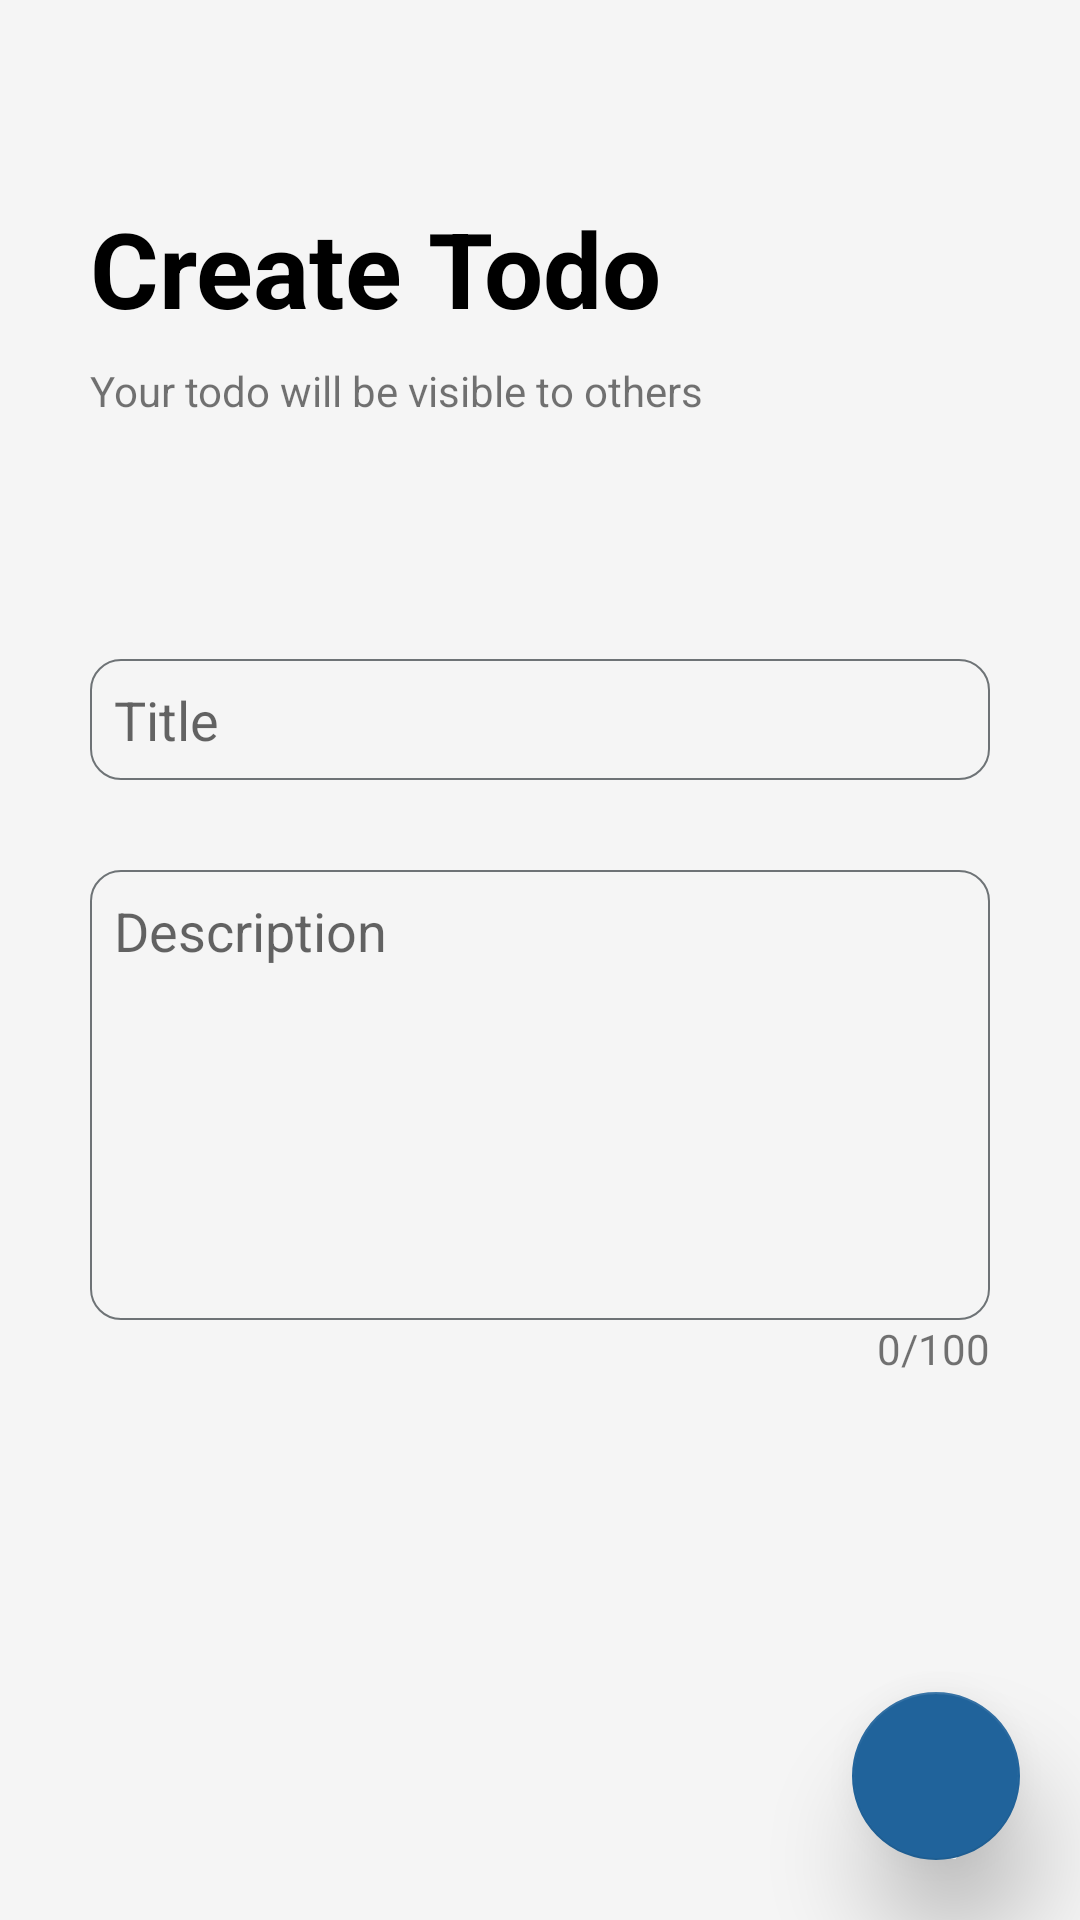

The Android layout XML behind this screen, and the referenced resources:
<!-- AndroidManifest.xml: application theme Theme.Kepo -->
<!-- res/layout/activity_create_todolist.xml -->
<?xml version="1.0" encoding="utf-8"?>
<RelativeLayout xmlns:android="http://schemas.android.com/apk/res/android"
    xmlns:app="http://schemas.android.com/apk/res-auto"
    xmlns:tools="http://schemas.android.com/tools"
    android:layout_width="match_parent"
    android:layout_height="match_parent"
    tools:context=".CreateTodolistActivity"
    android:background="@color/soft_gray"
    >

    <LinearLayout
        android:layout_width="match_parent"
        android:layout_height="wrap_content"
        android:padding="30dp"
        android:orientation="vertical"
        >

        <ImageButton
            android:id="@+id/ib_back"
            android:layout_width="wrap_content"
            android:layout_height="wrap_content"
            android:background="@color/soft_gray"
            android:src="@drawable/ic_arrow_back"
            android:padding="8dp"
            />
        <TextView
            android:layout_width="wrap_content"
            android:layout_height="wrap_content"
            android:text="@string/create_todo"
            android:textStyle="bold"
            android:paddingTop="20dp"
            android:textSize="35dp"
            android:textColor="@color/black"
            />
        <TextView
            android:layout_width="wrap_content"
            android:layout_height="wrap_content"
            android:text="@string/your_todo_will_be_visible_to_others"
            android:paddingTop="8dp"
            android:textSize="14dp"
            />

        <EditText
            android:id="@+id/et_title"
            android:layout_width="match_parent"
            android:layout_height="wrap_content"
            android:hint="@string/title"
            android:inputType="textNoSuggestions"
            android:ems="10"
            android:layout_marginTop="80dp"
            android:layout_gravity="center"
            android:background="@drawable/edit_text_style"
            android:padding="8dp"
            />

        <EditText
            android:id="@+id/et_description"
            android:layout_width="match_parent"
            android:layout_height="150dp"
            android:layout_marginTop="30dp"
            android:hint="@string/description"
            android:inputType="textMultiLine"
            android:ems="10"
            android:layout_gravity="center"
            android:background="@drawable/edit_text_style"
            android:padding="8dp"
            android:gravity="top|start"
            />
        <TextView
            android:id="@+id/tv_char"
            android:layout_width="match_parent"
            android:layout_height="wrap_content"
            android:gravity="top|end"
            android:text="0/100"
            />
        <TextView
            android:id="@+id/tv_message"
            android:layout_width="match_parent"
            android:layout_height="wrap_content"
            android:gravity="center"
            android:text=""
            android:textColor="@color/red"
            android:layout_marginTop="30dp"
            />

    </LinearLayout>
    <com.google.android.material.floatingactionbutton.FloatingActionButton
        android:id="@+id/btn_add"
        android:layout_width="wrap_content"
        android:layout_height="match_parent"
        android:src="@drawable/ic_check"
        android:layout_alignParentBottom="true"
        android:layout_alignParentRight="true"
        android:layout_marginBottom="20dp"
        android:layout_marginRight="20dp"
        app:elevation="20dp"
        />

    <ProgressBar
        android:id="@+id/progress_bar"
        android:layout_width="wrap_content"
        android:layout_height="wrap_content"
        android:layout_centerVertical="true"
        android:layout_centerHorizontal="true"
        android:visibility="gone"
        />

</RelativeLayout>
<!-- resources referenced by this layout -->
<resources>
  <color name="black">#FF000000</color>
  <color name="red">#ff0f0f</color>
  <color name="soft_gray">#F5F5F5</color>
  <!-- drawable edit_text_style (drawable) -->
  <?xml version="1.0" encoding="utf-8"?>
  <selector xmlns:android="http://schemas.android.com/apk/res/android">
      <item>
          <shape android:shape="rectangle">
              <solid android:color="@color/soft_gray"/>
              <corners android:radius="10dp" />
              <stroke
                  android:width="0.5dp"
                  android:color="#6e7376"
                  />
          </shape>
      </item>
  </selector>
  <string name="create_todo">Create Todo</string>
  <string name="description">Description</string>
  <string name="title">Title</string>
  <string name="your_todo_will_be_visible_to_others">Your todo will be visible to others</string>
  <style name="Theme.Kepo" parent="Theme.MaterialComponents.DayNight.NoActionBar">
          
          <item name="colorPrimary">@color/purple_500</item>
          <item name="colorPrimaryVariant">@color/purple_700</item>
          <item name="colorOnPrimary">@color/white</item>
          
          <item name="colorSecondary">@color/blue1</item>
          <item name="colorSecondaryVariant">@color/teal_700</item>
          <item name="colorOnSecondary">@color/white</item>
          
          <item name="android:statusBarColor" tools:targetApi="l">?attr/colorPrimaryVariant</item>
          
          <item name="colorButtonNormal">@color/blue</item>
      </style>
  <color name="purple_500">#FF6200EE</color>
  <color name="purple_700">#FF3700B3</color>
  <color name="white">#FFFFFFFF</color>
  <color name="blue1">#20639B</color>
  <color name="teal_700">#FF018786</color>
  <color name="blue">#3251a1</color>
</resources>
